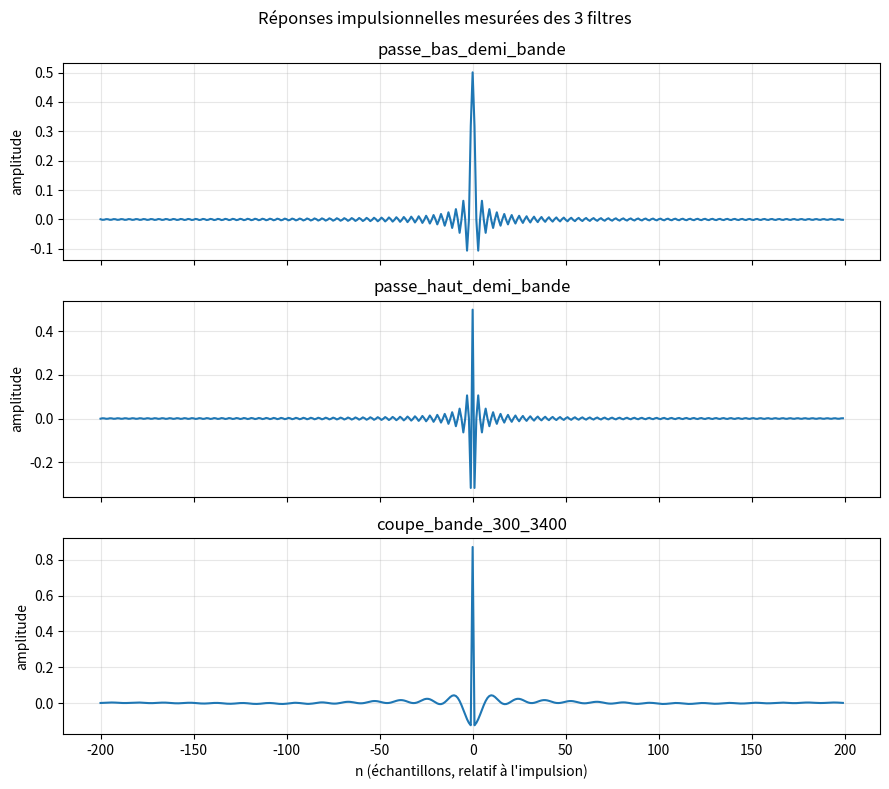

Generate this figure with matplotlib:
"""
Filtrage par FFT d'un signal audio, par blocs analyse-synthèse (overlap-add 50%).

Principe :
  1) On découpe x[n] en trames de L échantillons, avec un recouvrement de 50 %
     (hop = L/2).
  2) Chaque trame est fenêtrée (fenêtre d'analyse), transformée par FFT.
  3) Le spectre est multiplié par un masque H(k) qui définit le filtre désiré
     (passe-bas demi-bande, passe-haut demi-bande, coupe-bande).
  4) On revient au domaine temporel par IFFT, on refenêtre (fenêtre de
     synthèse), puis on recombine les trames traitées par overlap-add.
  5) Les fenêtres d'analyse et de synthèse sont choisies "complémentaires"
     (racine de Hann pour les deux) de sorte que leur PRODUIT redonne une
     fenêtre de Hann classique, qui satisfait la condition COLA
     (Constant OverLap-Add) à 50 % de recouvrement -> reconstruction exacte
     quand H(k) = 1 (pas de filtrage).

Dépendances : numpy, scipy, matplotlib (installation standard).
"""

import numpy as np
from scipy.io import wavfile
from scipy.signal.windows import hann
import matplotlib.pyplot as plt
import os


# --------------------------------------------------------------------------
# 1) Lecture / écriture de fichiers WAV
# --------------------------------------------------------------------------

def charger_wav(chemin):
    """Charge un fichier WAV et retourne (fs, x) avec x en float64 dans [-1, 1]."""
    fs, x = wavfile.read(chemin)
    if x.ndim > 1:
        x = x[:, 0]  # on ne garde qu'un canal si le fichier est stéréo
    if np.issubdtype(x.dtype, np.integer):
        x = x.astype(np.float64) / np.iinfo(x.dtype).max
    else:
        x = x.astype(np.float64)
    return fs, x


def sauvegarder_wav(chemin, fs, x):
    """Sauvegarde un signal float (~[-1, 1]) en WAV 16 bits."""
    x_clip = np.clip(x, -1.0, 1.0)
    wavfile.write(chemin, fs, (x_clip * 32767).astype(np.int16))


# --------------------------------------------------------------------------
# 2) Conception des masques fréquentiels H(k)
# --------------------------------------------------------------------------

def concevoir_filtres(fs, L):
    """
    Construit les masques fréquentiels (brick-wall) pour les 3 filtres demandés.
    Utilise np.fft.fftfreq pour obtenir des fréquences signées, ce qui donne
    automatiquement un masque à symétrie conjuguée (nécessaire pour que
    l'IFFT reste réelle).
    """
    freqs = np.fft.fftfreq(L, d=1.0 / fs)
    f_abs = np.abs(freqs)

    fc_demi_bande = fs / 4.0  # coupure du filtre "demi-bande" = moitié de Nyquist

    H_passe_bas = (f_abs <= fc_demi_bande).astype(float)
    H_passe_haut = 1.0 - H_passe_bas  # complément exact du passe-bas

    H_coupe_bande = np.ones(L)
    bande = (f_abs >= 300.0) & (f_abs <= 3400.0)
    H_coupe_bande[bande] = 0.0

    return {
        "passe_bas_demi_bande": H_passe_bas,
        "passe_haut_demi_bande": H_passe_haut,
        "coupe_bande_300_3400": H_coupe_bande,
    }


# --------------------------------------------------------------------------
# 3) Coeur de l'algorithme : filtrage par blocs avec overlap-add
# --------------------------------------------------------------------------

def fenetres_analyse_synthese(L):
    """
    Fenêtres complémentaires : racine de Hann pour l'analyse ET la synthèse.
    Leur produit redonne une fenêtre de Hann classique, qui satisfait la
    condition COLA à 50 % de recouvrement (hop = L/2).
    """
    w = np.sqrt(hann(L, sym=False))
    return w, w  # w_analyse, w_synthese


def stft_filter(x, H, L=1024, hop=None):
    """
    Filtre le signal x par blocs FFT/IFFT avec le masque fréquentiel H
    (tableau de longueur L), en utilisant l'overlap-add à 50 % par défaut.
    """
    if hop is None:
        hop = L // 2

    w_a, w_s = fenetres_analyse_synthese(L)

    # Zero-padding : marge au début pour que la première trame se construise
    # progressivement, et à la fin pour couvrir un nombre entier de trames.
    pad_debut = L - hop
    x_pad = np.concatenate([np.zeros(pad_debut), x])
    n_trames = int(np.ceil((len(x_pad) - L) / hop)) + 1
    pad_fin = max((n_trames - 1) * hop + L - len(x_pad), 0)
    x_pad = np.concatenate([x_pad, np.zeros(pad_fin)])

    y_pad = np.zeros(len(x_pad))
    somme_fenetres = np.zeros(len(x_pad))  # pour vérifier/normaliser la COLA

    for i in range(n_trames):
        deb = i * hop
        trame = x_pad[deb:deb + L]

        X = np.fft.fft(trame * w_a)          # analyse : fenêtrage + FFT
        Y = X * H                             # filtrage dans le domaine fréquentiel
        y = np.real(np.fft.ifft(Y))           # synthèse : IFFT
        y_fenetree = y * w_s                  # fenêtrage de synthèse

        y_pad[deb:deb + L] += y_fenetree
        somme_fenetres[deb:deb + L] += w_a * w_s

    # Normalisation par la somme réelle des produits de fenêtres (garde-fou
    # aux bords, où la somme théoriquement constante n'est pas encore atteinte)
    non_nul = somme_fenetres > 1e-8
    y_pad[non_nul] /= somme_fenetres[non_nul]


    # Retrait du padding pour retrouver une longueur proche de l'original
    y = y_pad[pad_debut:pad_debut + len(x)]
    return y

# --------------------------------------------------------------------------
# 4) Mesure de la réponse impulsionnelle "par mesure"
# --------------------------------------------------------------------------

def mesurer_reponse_impulsionnelle(H, L, n_total=4096, demi_fenetre=None):
    """
    Envoie une impulsion pure dans le pipeline complet et récupère la sortie
    autour de l'impulsion : c'est la réponse impulsionnelle EFFECTIVE de
    l'algorithme (fenêtrage inclus), pas seulement la réponse théorique idéale.
    """
    if demi_fenetre is None:
        demi_fenetre = L

    impulsion = np.zeros(n_total)
    centre = n_total // 2
    impulsion[centre] = 1.0

    h = stft_filter(impulsion, H, L)

    deb = max(centre - demi_fenetre, 0)
    fin = min(centre + demi_fenetre, len(h))
    axe_n = np.arange(deb, fin) - centre
    return axe_n, h[deb:fin]


# --------------------------------------------------------------------------
# 5) Programme principal
# --------------------------------------------------------------------------

def generer_signal_demo(fs, duree=2.0):
    """Signal synthétique simple pour tester le pipeline si aucun WAV n'est disponible."""
    t = np.arange(int(fs * duree)) / fs
    x = (0.3 * np.sin(2 * np.pi * 220 * t)
         + 0.2 * np.sin(2 * np.pi * 1500 * t)
         + 0.1 * np.sin(2 * np.pi * 6000 * t)
         + 0.02 * np.random.randn(len(t)))
    return x / np.max(np.abs(x)) * 0.8


def verifier_cola(fs, L=1024):
    """
    Test de sanité recommandé : filtre 'identité' (H=1 partout). Si la COLA
    est correcte, la sortie doit être quasi identique à l'entrée.
    """
    x = generer_signal_demo(fs, duree=0.5)
    H_identite = np.ones(L)
    y = stft_filter(x, H_identite, L)
    erreur = np.max(np.abs(y - x))
    print(f"[Vérification COLA] erreur max (sans filtrage) = {erreur:.2e}")


def main():
    # --- Remplacer par le chemin réel de yellow_48k.wav ou eagles_48k.wav ---
    chemin_wav = "inputs/eagles_48k.wav"
    dossier_sortie = "outputs"
    os.makedirs(dossier_sortie, exist_ok=True)

    if os.path.exists(chemin_wav):
        fs, x = charger_wav(chemin_wav)
        print(f"Fichier chargé : {chemin_wav} (fs = {fs} Hz, durée = {len(x)/fs:.2f} s)")
    else:
        print("Fichier audio introuvable : utilisation d'un signal synthétique de démonstration.")
        fs = 48000
        x = generer_signal_demo(fs)

    L = 1024

    # Test de sanité (pipeline identité)
    verifier_cola(fs, L)

    # Conception des 3 filtres et filtrage du signal
    filtres = concevoir_filtres(fs, L)
    for nom, H in filtres.items():
        y = stft_filter(x, H, L)
        chemin_sortie = os.path.join(dossier_sortie, f"sortie_{nom}.wav")
        sauvegarder_wav(chemin_sortie, fs, y)
        print(f"Filtre '{nom}' -> {chemin_sortie}")

    # Mesure et affichage des réponses impulsionnelles
    fig, axes = plt.subplots(len(filtres), 1, figsize=(9, 8), sharex=True)
    for ax, (nom, H) in zip(axes, filtres.items()):
        n, h = mesurer_reponse_impulsionnelle(H, L, demi_fenetre=200)
        ax.plot(n, h)
        ax.set_title(nom)
        ax.set_ylabel("amplitude")
        ax.grid(True, alpha=0.3)
    axes[-1].set_xlabel("n (échantillons, relatif à l'impulsion)")
    fig.suptitle("Réponses impulsionnelles mesurées des 3 filtres")
    fig.tight_layout()
    chemin_fig = os.path.join(dossier_sortie, "reponses_impulsionnelles.png")
    fig.savefig(chemin_fig, dpi=150)
    print(f"Figure des réponses impulsionnelles -> {chemin_fig}")


if __name__ == "__main__":
    main()
